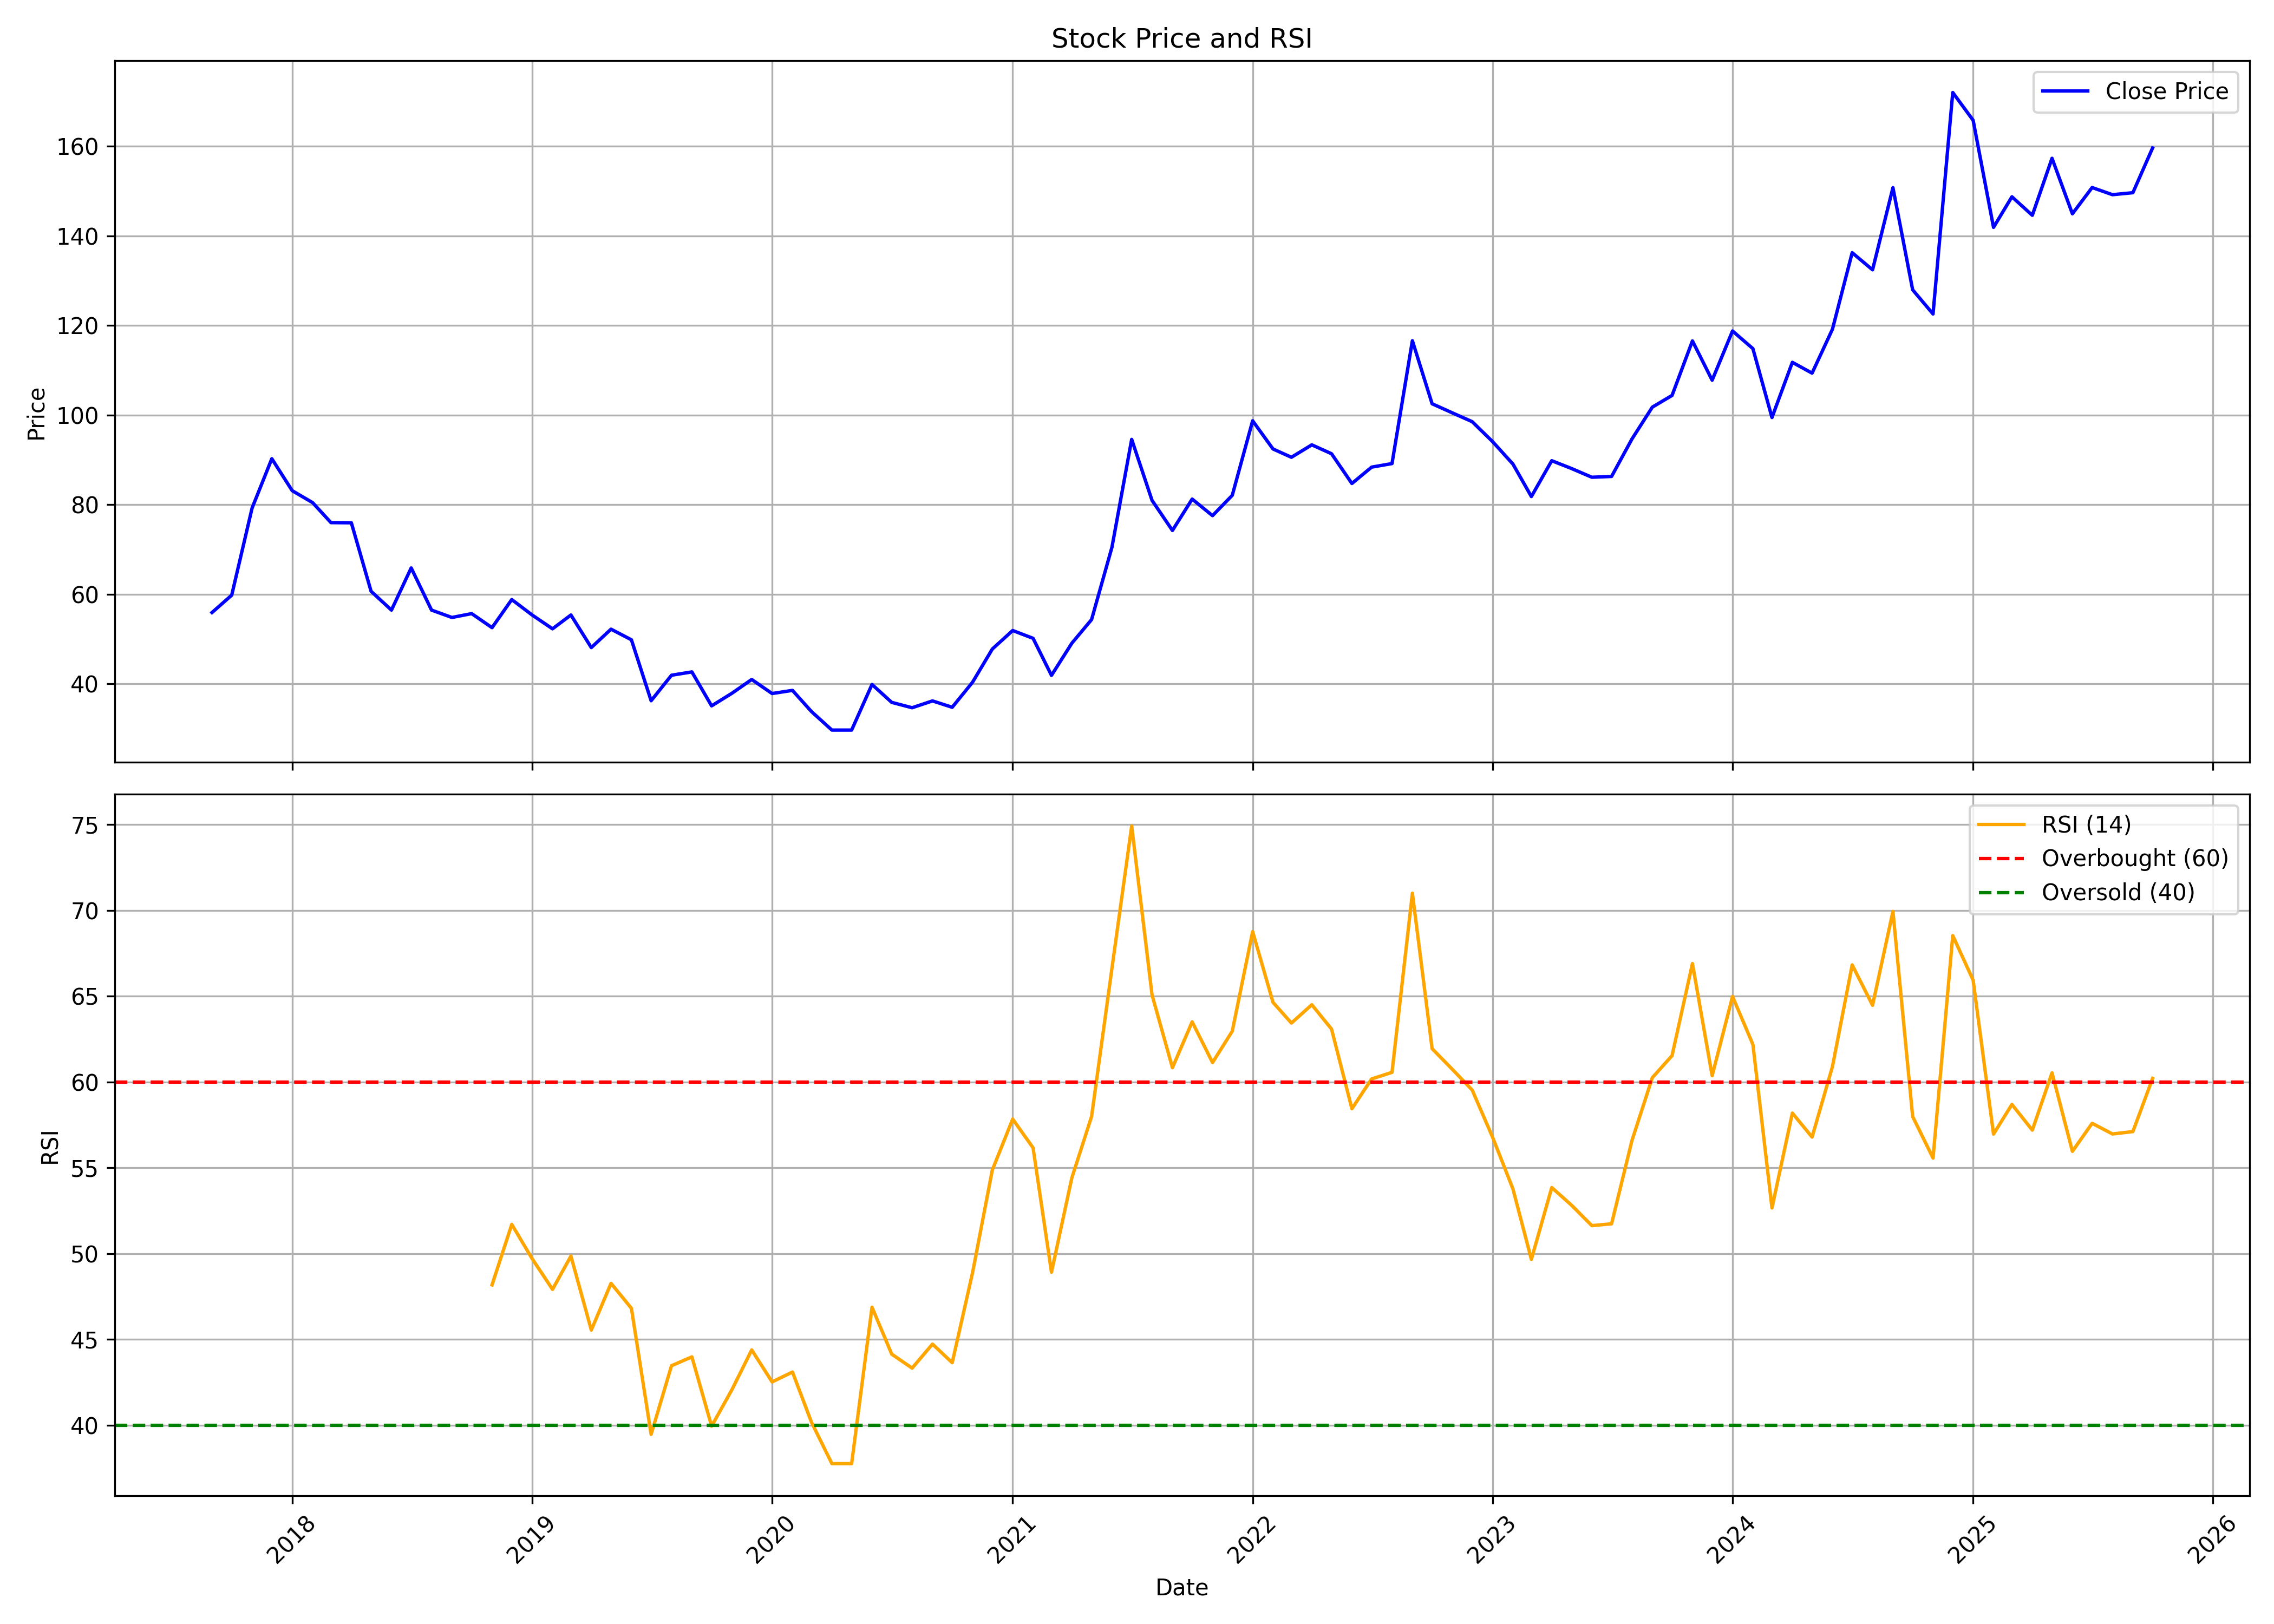

Source data for this figure (header and first rows):
, date, symbol, open, high, low, close, volume, rsi
0, 2017-09-01, WORTH, 40.46, 58.22, 40.46, 55.91, 4443000, 
1, 2017-10-01, WORTH, 55.91, 71.71, 53.4, 59.79, 4260000, 
2, 2017-11-01, WORTH, 61.16, 79.28, 56.77, 79.24, 2235000, 
3, 2017-12-01, WORTH, 83.67, 91.67, 74.5, 90.26, 579000, 
4, 2018-01-01, WORTH, 90.02, 93.32, 78.42, 83.12, 1065000, 
5, 2018-02-01, WORTH, 84.65, 84.65, 73.32, 80.45, 435000, 
6, 2018-03-01, WORTH, 80.93, 83.87, 70.61, 75.99, 273000, 
7, 2018-04-01, WORTH, 78.18, 81.36, 68.22, 75.95, 180000, 
8, 2018-05-01, WORTH, 75.95, 76.65, 55.48, 60.65, 238500, 
9, 2018-06-01, WORTH, 58.81, 64.03, 50.97, 56.46, 754500, 
10, 2018-07-01, WORTH, 57.24, 65.87, 51.75, 65.87, 147000, 
11, 2018-08-01, WORTH, 62.77, 62.77, 55.28, 56.46, 31500, 
12, 2018-09-01, WORTH, 56.46, 64.3, 51.75, 54.81, 186000, 
13, 2018-10-01, WORTH, 51.05, 60.58, 51.05, 55.68, 114000, 
14, 2018-11-01, WORTH, 55.68, 58.5, 52.54, 52.54, 25500, 48.18
15, 2018-12-01, WORTH, 54.89, 60.34, 52.54, 58.81, 151500, 51.7
16, 2019-01-01, WORTH, 59.32, 60.11, 55.37, 55.37, 208500, 49.7
17, 2019-02-01, WORTH, 55.37, 56.95, 51.81, 52.28, 192000, 47.92
18, 2019-03-01, WORTH, 52.8, 57.15, 51.49, 55.37, 171000, 49.86
19, 2019-04-01, WORTH, 53.98, 55.25, 45.87, 48.09, 87000, 45.55
20, 2019-05-01, WORTH, 48.09, 57.7, 45.91, 52.2, 61500, 48.27
21, 2019-06-01, WORTH, 50.22, 53.39, 47.46, 49.83, 72000, 46.82
22, 2019-07-01, WORTH, 49.83, 49.83, 30.85, 36.23, 310500, 39.47
23, 2019-08-01, WORTH, 37.17, 42.16, 36.38, 41.92, 148500, 43.47
24, 2019-09-01, WORTH, 42.74, 43.14, 40, 42.66, 21000, 43.99
25, 2019-10-01, WORTH, 40.52, 42.74, 33.91, 35.08, 145500, 39.95
26, 2019-11-01, WORTH, 35.08, 45.56, 34.67, 37.9, 76500, 42.08
27, 2019-12-01, WORTH, 40.39, 40.97, 37.09, 40.97, 33000, 44.39
28, 2020-01-01, WORTH, 41.22, 41.22, 37.01, 37.84, 40500, 42.53
29, 2020-02-01, WORTH, 36.27, 39.4, 34.29, 38.54, 54000, 43.1
30, 2020-03-01, WORTH, 37.92, 38.74, 27.86, 33.8, 166500, 40.17
31, 2020-04-01, WORTH, 33.8, 37.42, 27.28, 29.67, 159000, 37.76
32, 2020-05-01, WORTH, 29.67, 32.11, 24.52, 29.67, 220500, 37.76
33, 2020-06-01, WORTH, 30.17, 42.04, 28.11, 39.86, 246000, 46.88
34, 2020-07-01, WORTH, 39.15, 42.04, 35.44, 35.86, 222000, 44.14
35, 2020-08-01, WORTH, 35.86, 42.86, 33.88, 34.66, 251963, 43.33
36, 2020-09-01, WORTH, 34.54, 47.6, 31.2, 36.19, 1029881, 44.73
37, 2020-10-01, WORTH, 37.31, 38.97, 33.57, 34.76, 341825, 43.65
38, 2020-11-01, WORTH, 34.68, 41.48, 33.32, 40.37, 660428, 48.9
39, 2020-12-01, WORTH, 40.93, 48.59, 37.53, 47.76, 576334, 54.87
40, 2021-01-01, WORTH, 49.24, 60.3, 44.76, 51.9, 1679416, 57.84
41, 2021-02-01, WORTH, 51.73, 58.04, 48.81, 50.16, 378126, 56.16
42, 2021-03-01, WORTH, 51.38, 52.9, 41.06, 41.89, 345323, 48.92
43, 2021-04-01, WORTH, 42.84, 52.9, 39.67, 49.07, 447820, 54.42
44, 2021-05-01, WORTH, 49.07, 60.43, 46.46, 54.34, 828111, 57.99
45, 2021-06-01, WORTH, 55.91, 77.5, 52.73, 70.49, 2641970, 66.63
46, 2021-07-01, WORTH, 71.8, 104, 67.27, 94.57, 3176574, 74.91
47, 2021-08-01, WORTH, 97.49, 97.53, 74.72, 80.94, 754464, 65.07
48, 2021-09-01, WORTH, 81.33, 85.38, 73.28, 74.24, 582367, 60.83
49, 2021-10-01, WORTH, 74.42, 91.15, 73.54, 81.24, 1361596, 63.5
50, 2021-11-01, WORTH, 82.78, 86.22, 76.18, 77.54, 345351, 61.13
51, 2021-12-01, WORTH, 77.1, 85.42, 76.09, 82.08, 426524, 62.96
52, 2022-01-01, WORTH, 83.66, 116.7, 81.64, 98.72, 2373213, 68.76
53, 2022-02-01, WORTH, 99.96, 114.5, 81.95, 92.43, 986517, 64.64
54, 2022-03-01, WORTH, 92.43, 107.4, 88.95, 90.58, 362327, 63.43
55, 2022-04-01, WORTH, 92.47, 107.4, 89.92, 93.35, 425234, 64.5
56, 2022-05-01, WORTH, 91.76, 113.5, 83.66, 91.37, 777809, 63.08
57, 2022-06-01, WORTH, 93.13, 97.75, 77.19, 84.72, 228016, 58.44
58, 2022-07-01, WORTH, 85.42, 96.65, 83.66, 88.37, 187729, 60.18
59, 2022-08-01, WORTH, 89.78, 95.11, 85.47, 89.17, 236080, 60.56
... 38 more rows
